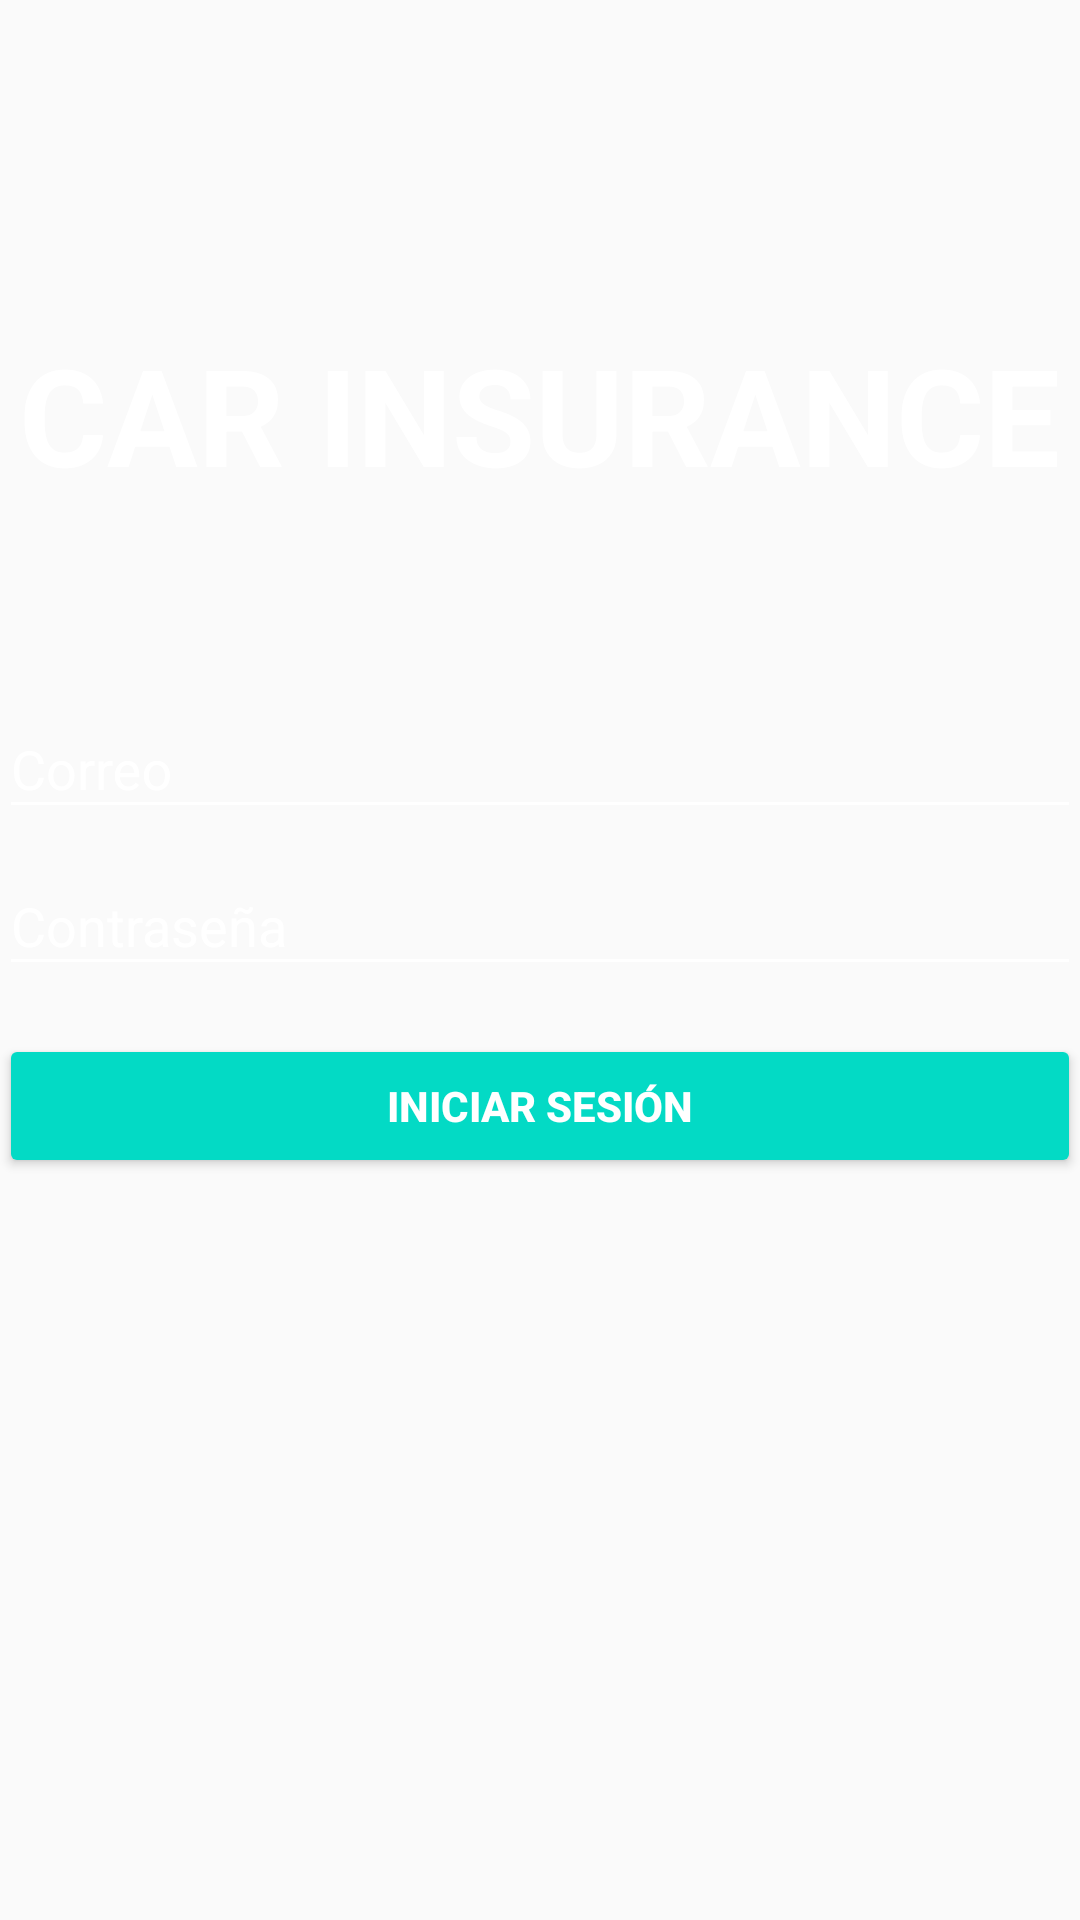

Here is an Android app screen rendered from its layout file. Give the layout XML and the strings, colors and styles it references.
<!-- AndroidManifest.xml: activity theme AppTheme.NoActionBar -->
<!-- res/layout/fragment_login.xml -->
<LinearLayout xmlns:android="http://schemas.android.com/apk/res/android"
    android:layout_width="match_parent"
    android:layout_height="match_parent"
    xmlns:tools="http://schemas.android.com/tools"
    android:gravity="center_horizontal"
    android:orientation="vertical"
    android:paddingBottom="@dimen/activity_vertical_margin"
    tools:background="@color/colorPrimary"
    android:paddingLeft="@dimen/activity_horizontal_margin"
    android:paddingRight="@dimen/activity_horizontal_margin"
    android:paddingTop="@dimen/activity_vertical_margin">

    
    <TextView
        android:id="@+id/tv_logo"
        android:textColor="@android:color/white"
        android:layout_width="wrap_content"
        android:textStyle="bold"
        android:layout_height="wrap_content"
        android:layout_gravity="center_horizontal"
        android:layout_marginBottom="56dp"
        android:layout_marginTop="108dp"
        android:text="CAR INSURANCE"
        android:textAppearance="@style/TextAppearance.AppCompat.Display2" />

    
    <ProgressBar
        android:id="@+id/login_progress"
        style="?android:attr/progressBarStyleLarge"
        android:layout_width="wrap_content"
        android:layout_height="wrap_content"
        android:layout_marginBottom="8dp"
        android:visibility="gone" />

    
    <LinearLayout
        android:id="@+id/login_form"
        android:layout_width="match_parent"
        android:layout_height="match_parent"
        android:orientation="vertical">

        <android.support.design.widget.TextInputLayout
            android:id="@+id/til_email_error"
            android:textColorHint="@android:color/white"

            android:layout_width="match_parent"
            android:layout_height="wrap_content">

            <android.support.design.widget.TextInputEditText
                android:id="@+id/tv_email"
                android:layout_width="match_parent"
                android:theme="@style/LoginEditText"
                android:layout_height="wrap_content"
                android:hint="@string/hint_email"
                android:inputType="textEmailAddress"
                android:maxLines="1"/>

        </android.support.design.widget.TextInputLayout>

        <android.support.design.widget.TextInputLayout
            android:id="@+id/til_password_error"
            android:layout_width="match_parent"
            android:textColorHint="@android:color/white"
            android:layout_height="wrap_content">

            <android.support.design.widget.TextInputEditText
                android:id="@+id/tv_password"
                android:layout_width="match_parent"
                android:layout_height="wrap_content"
                android:theme="@style/LoginEditText"
                android:hint="@string/hint_password"
                android:imeActionId="@+id/login"
                android:imeActionLabel="@string/action_sign_in_ime"
                android:imeOptions="actionUnspecified"
                android:inputType="textPassword"
                android:maxLines="1"/>

        </android.support.design.widget.TextInputLayout>

        <Button
            android:id="@+id/b_sign_in"
            android:layout_width="match_parent"
            android:layout_height="wrap_content"
            android:layout_gravity="bottom"
            android:layout_marginTop="16dp"
            android:text="@string/action_sign_in"
            android:textStyle="bold"
            android:theme="@style/AppTheme.AccentButton" />

    </LinearLayout>
</LinearLayout>
<!-- resources referenced by this layout -->
<resources>
  <string name="action_sign_in">Iniciar sesión</string>
  <string name="action_sign_in_ime">Loguear</string>
  <string name="hint_email">Correo</string>
  <string name="hint_password">Contraseña</string>
  <style name="AppTheme.AccentButton">
          <item name="colorButtonNormal">@color/colorAccent</item>
          <item name="android:textColor">@android:color/white</item>
      </style>
  <style name="LoginEditText" parent="Theme.AppCompat.Light">
          <item name="colorControlNormal">@android:color/white</item>
          <item name="colorControlActivated">@android:color/white</item>
          <item name="android:editTextColor">@android:color/white</item>
      </style>
  <style name="AppTheme.NoActionBar">
          <item name="windowActionBar">false</item>
          <item name="windowNoTitle">true</item>
      </style>
  <!-- not gathered from this repository: default colours our renderer supplied (Android Studio template values) -->
  <color name="colorPrimary">#FF6200EE</color>
  <color name="colorAccent">#FF03DAC5</color>
</resources>
